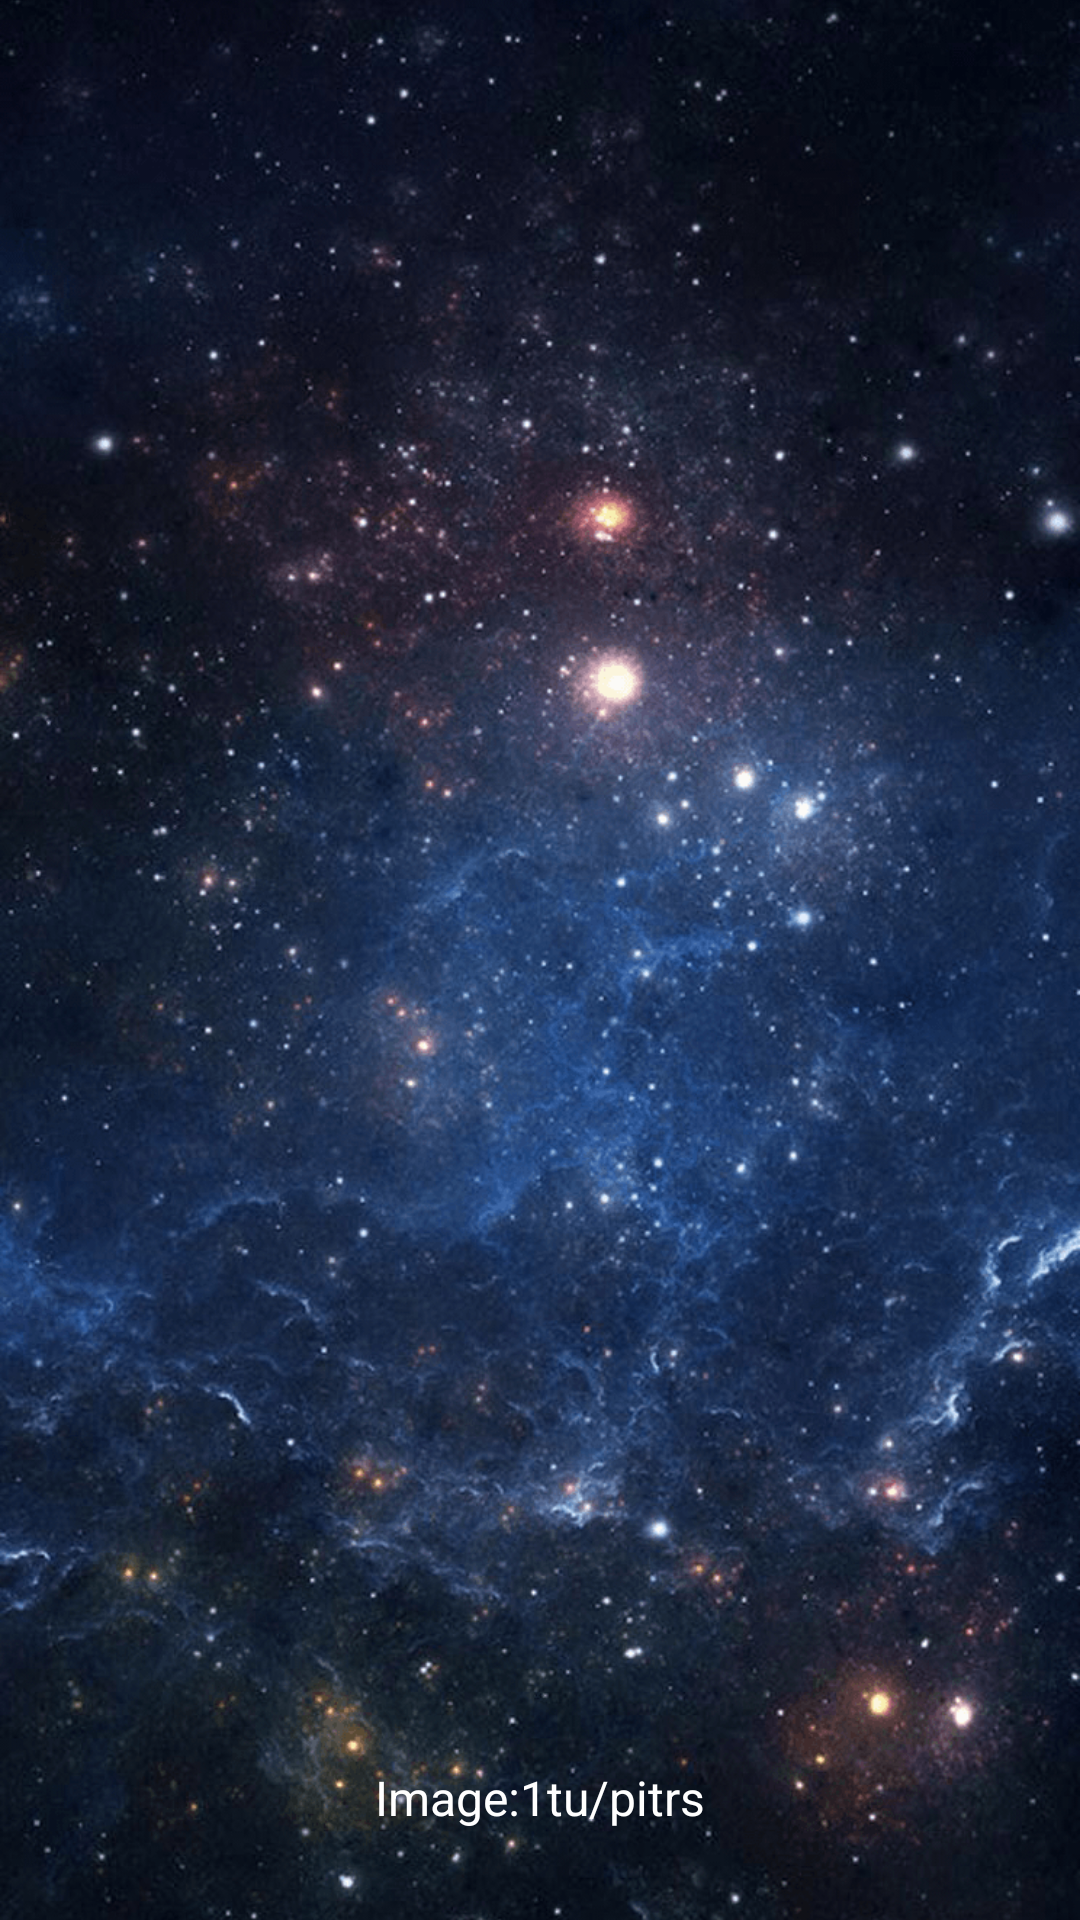

Produce the Android XML layout that renders to this screen, including the resource entries it uses.
<!-- AndroidManifest.xml: application theme AppTheme -->
<!-- res/layout/splash_activity.xml -->
<?xml version="1.0" encoding="utf-8"?>
<FrameLayout xmlns:android="http://schemas.android.com/apk/res/android"
    android:layout_width="match_parent"
    android:layout_height="match_parent"
    android:orientation="vertical">

    <ImageView
        android:id="@+id/splash_img"
        android:layout_width="match_parent"
        android:layout_height="match_parent"
        android:scaleType="centerCrop"
        android:src="@drawable/splash_background"
        android:contentDescription="@null" />

    <LinearLayout
        android:layout_width="wrap_content"
        android:layout_height="wrap_content"
        android:layout_gravity="bottom|center"
        android:layout_marginBottom="30dp"
        android:gravity="center"
        android:orientation="vertical">

        <TextView
            android:layout_width="wrap_content"
            android:layout_height="wrap_content"
            android:background="@drawable/splash_logo" />

        <TextView
            android:id="@+id/author"
            android:layout_width="wrap_content"
            android:layout_height="wrap_content"
            android:layout_marginTop="10dp"
            android:text="Image:1tu/pitrs"
            android:textColor="@android:color/white" />
    </LinearLayout>

</FrameLayout>
<!-- resources referenced by this layout -->
<resources>
  <!-- drawable splash_background: png bitmap (drawable-xxhdpi, 534136 bytes) -->
  <style name="AppTheme" parent="@android:style/Theme.Light">
          <item name="android:windowIsTranslucent">true</item>
          <item name="android:windowNoTitle">true</item>
          <item name="android:textViewStyle">@style/ThemeTextAppearance</item>
          <item name="android:windowBackground">@color/c4</item>
          <item name="android:windowAnimationStyle">@style/ActivityAnimation</item>
      </style>
  <style name="ThemeTextAppearance" parent="@android:style/TextAppearance">
          <item name="android:textColor">@color/c2</item>
      </style>
  <color name="c4">#DEDEDE</color>
  <style name="ActivityAnimation">
          <item name="android:activityOpenEnterAnimation">@anim/push_left_in</item>
          <item name="android:activityOpenExitAnimation">@anim/push_left_out</item>
          <item name="android:activityCloseEnterAnimation">@anim/push_right_in</item>
          <item name="android:activityCloseExitAnimation">@anim/push_right_out</item>
      </style>
  <color name="c2">#222222</color>
</resources>
